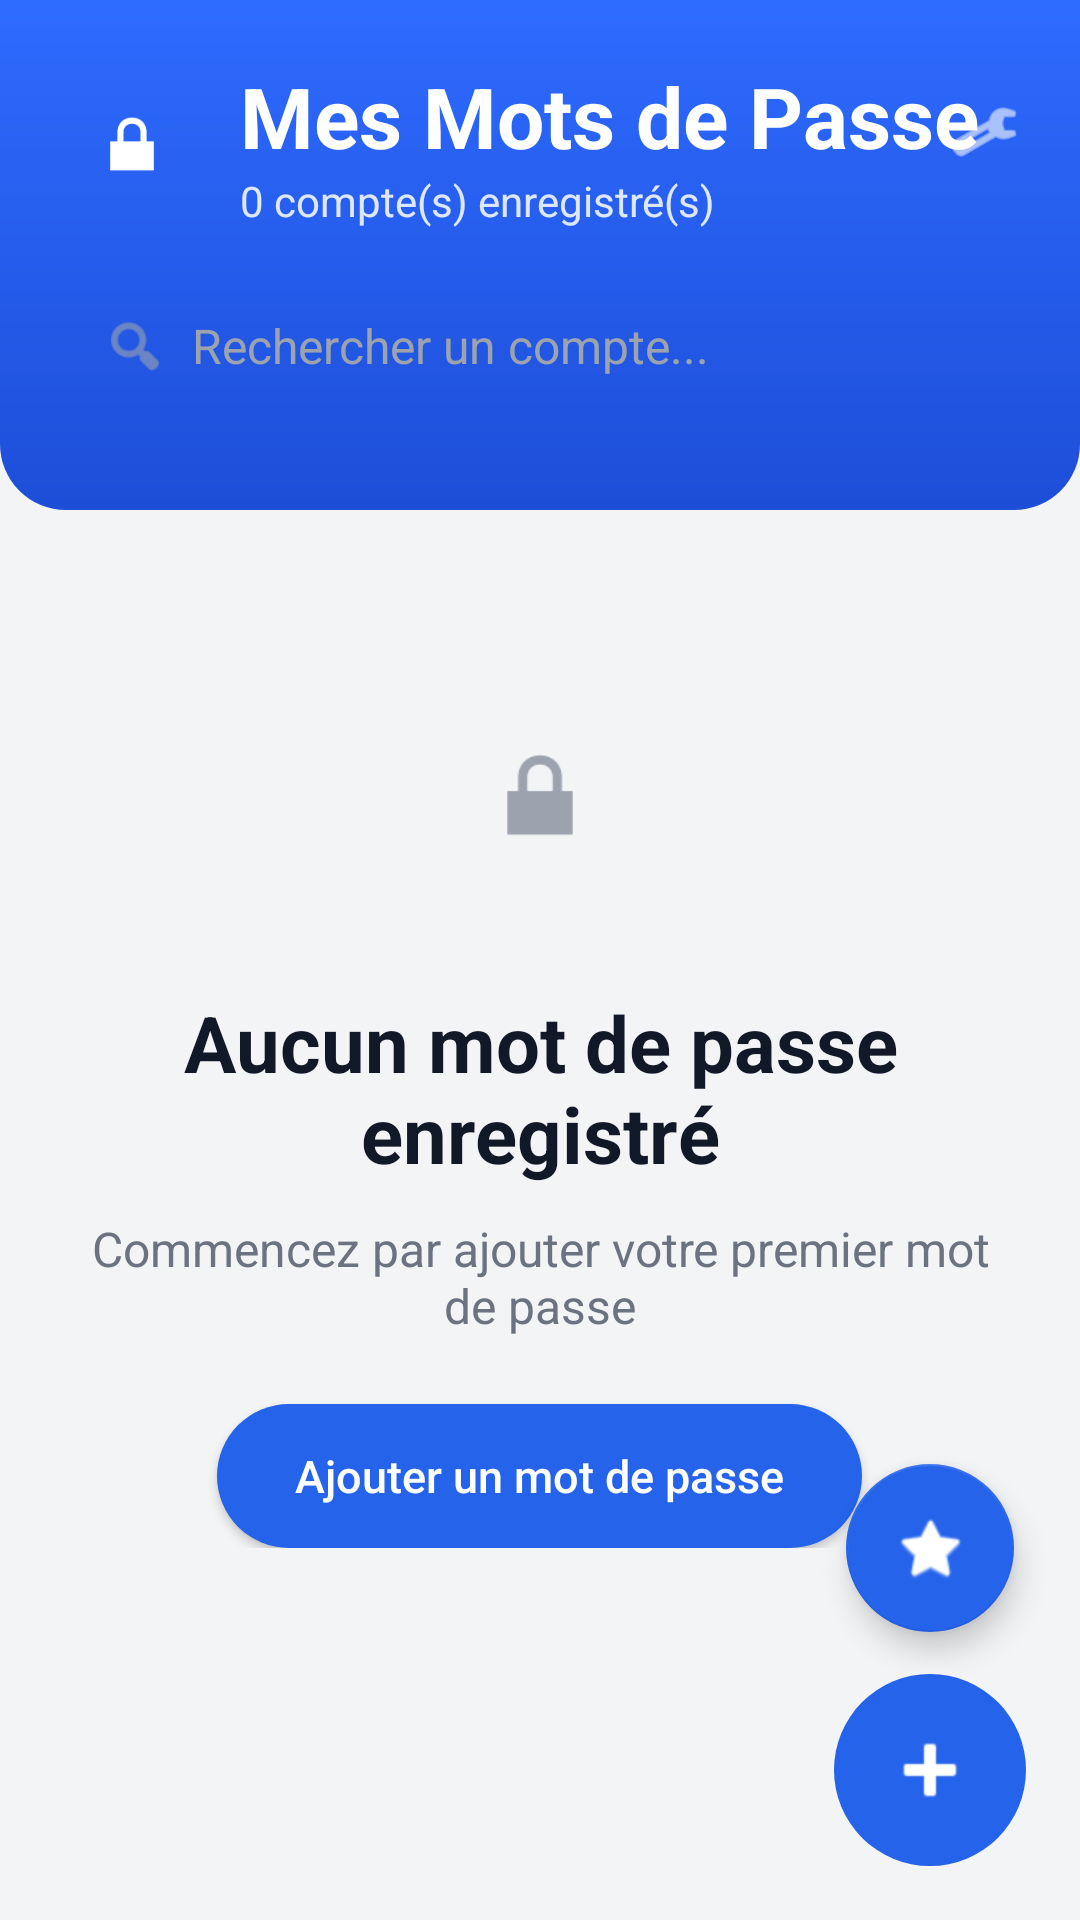

Android layout source for this screen:
<!-- AndroidManifest.xml: application theme AppTheme -->
<!-- res/layout/activity_main.xml -->
<?xml version="1.0" encoding="utf-8"?>
<RelativeLayout xmlns:android="http://schemas.android.com/apk/res/android"
    xmlns:tools="http://schemas.android.com/tools"
    xmlns:app="http://schemas.android.com/apk/res-auto"
    android:layout_width="match_parent"
    android:layout_height="match_parent"
    android:background="@color/screen_bg"
    tools:context=".activities.MainActivity">

    <LinearLayout
        android:id="@+id/headerContainer"
        android:layout_width="match_parent"
        android:layout_height="170dp"
        android:background="@drawable/bg_main_header"
        android:orientation="vertical"
        android:padding="20dp">

        <RelativeLayout
            android:layout_width="match_parent"
            android:layout_height="wrap_content">

            <LinearLayout
                android:layout_width="wrap_content"
                android:layout_height="wrap_content"
                android:orientation="horizontal"
                android:gravity="center_vertical">

                <ImageView
                    android:layout_width="48dp"
                    android:layout_height="48dp"
                    android:background="@drawable/bg_search_box"
                    android:padding="10dp"
                    android:src="@android:drawable/ic_lock_lock"
                    app:tint="@android:color/white" />

                <LinearLayout
                    android:layout_width="wrap_content"
                    android:layout_height="wrap_content"
                    android:layout_marginStart="12dp"
                    android:orientation="vertical">

                    <TextView
                        android:id="@+id/tvTitle"
                        android:layout_width="wrap_content"
                        android:layout_height="wrap_content"
                        android:text="Mes Mots de Passe"
                        android:textColor="@android:color/white"
                        android:textSize="28sp"
                        android:textStyle="bold" />

                    <TextView
                        android:id="@+id/tvCount"
                        android:layout_width="wrap_content"
                        android:layout_height="wrap_content"
                        android:text="0 compte(s) enregistré(s)"
                        android:textColor="#DDE7FF"
                        android:textSize="14sp" />
                </LinearLayout>
            </LinearLayout>

            <ImageView
                android:id="@+id/btnSettings"
                android:layout_width="24dp"
                android:layout_height="24dp"
                android:layout_alignParentEnd="true"
                android:layout_marginTop="12dp"
                android:src="@android:drawable/ic_menu_manage"
                android:tint="@android:color/white" />
        </RelativeLayout>

        <LinearLayout
            android:id="@+id/searchContainer"
            android:layout_width="match_parent"
            android:layout_height="wrap_content"
            android:layout_marginTop="18dp"
            android:background="@drawable/bg_search_box"
            android:gravity="center_vertical"
            android:orientation="horizontal"
            android:paddingStart="14dp"
            android:paddingTop="10dp"
            android:paddingEnd="14dp"
            android:paddingBottom="10dp">

            <ImageView
                android:layout_width="22dp"
                android:layout_height="22dp"
                android:src="@android:drawable/ic_menu_search"
                app:tint="#9CA3AF" />

            <EditText
                android:id="@+id/etSearch"
                android:layout_width="match_parent"
                android:layout_height="wrap_content"
                android:layout_marginStart="8dp"
                android:background="@android:color/transparent"
                android:hint="Rechercher un compte..."
                android:inputType="text"
                android:padding="0dp"
                android:textColor="@color/text_primary"
                android:textColorHint="#9CA3AF"
                android:textSize="16sp" />
        </LinearLayout>
    </LinearLayout>

    <LinearLayout
        android:id="@+id/emptyStateLayout"
        android:layout_width="match_parent"
        android:layout_height="wrap_content"
        android:layout_below="@id/headerContainer"
        android:layout_marginStart="24dp"
        android:layout_marginTop="52dp"
        android:layout_marginEnd="24dp"
        android:gravity="center_horizontal"
        android:orientation="vertical">

        <ImageView
            android:layout_width="86dp"
            android:layout_height="86dp"
            android:background="@drawable/bg_search_box"
            android:padding="22dp"
            android:src="@android:drawable/ic_lock_lock"
            app:tint="#9CA3AF" />

        <TextView
            android:layout_width="wrap_content"
            android:layout_height="wrap_content"
            android:layout_marginTop="22dp"
            android:text="Aucun mot de passe enregistré"
            android:textColor="@color/text_primary"
            android:textSize="26sp"
            android:textStyle="bold"
            android:gravity="center" />

        <TextView
            android:layout_width="wrap_content"
            android:layout_height="wrap_content"
            android:layout_marginTop="10dp"
            android:gravity="center"
            android:text="Commencez par ajouter votre premier mot de passe"
            android:textColor="@color/text_secondary"
            android:textSize="16sp" />

        <Button
            android:id="@+id/btnAddFirst"
            android:layout_width="wrap_content"
            android:layout_height="wrap_content"
            android:layout_marginTop="22dp"
            android:background="@drawable/bg_fab_blue"
            android:paddingStart="26dp"
            android:paddingTop="12dp"
            android:paddingEnd="26dp"
            android:paddingBottom="12dp"
            android:text="Ajouter un mot de passe"
            android:textAllCaps="false"
            android:textColor="@android:color/white"
            android:textSize="15sp" />
    </LinearLayout>

    <androidx.recyclerview.widget.RecyclerView
        android:id="@+id/recyclerPasswords"
        android:layout_width="match_parent"
        android:layout_height="match_parent"
        android:layout_below="@id/headerContainer"
        android:clipToPadding="false"
        android:paddingStart="16dp"
        android:paddingTop="16dp"
        android:paddingEnd="16dp"
        android:paddingBottom="100dp"
        android:visibility="gone" />

    <com.google.android.material.floatingactionbutton.FloatingActionButton
        android:id="@+id/fabGenerator"
        android:layout_width="56dp"
        android:layout_height="56dp"
        android:layout_alignParentEnd="true"
        android:layout_above="@id/fabAdd"
        android:layout_marginEnd="22dp"
        android:layout_marginBottom="14dp"
        android:contentDescription="Ouvrir le générateur"
        android:src="@android:drawable/btn_star_big_on"
        android:elevation="6dp"
        app:backgroundTint="@color/primary_blue"
        app:tint="@android:color/white" />

    <ImageButton
        android:id="@+id/fabAdd"
        android:layout_width="64dp"
        android:layout_height="64dp"
        android:layout_alignParentEnd="true"
        android:layout_alignParentBottom="true"
        android:layout_marginEnd="18dp"
        android:layout_marginBottom="18dp"
        android:background="@drawable/bg_fab_blue"
        android:contentDescription="Ajouter"
        android:padding="18dp"
        android:src="@android:drawable/ic_input_add"
        app:tint="@android:color/white" />

</RelativeLayout>
<!-- resources referenced by this layout -->
<resources>
  <color name="primary_blue">#2563EB</color>
  <color name="screen_bg">#F3F4F6</color>
  <color name="text_primary">#111827</color>
  <color name="text_secondary">#6B7280</color>
  <!-- drawable bg_fab_blue (drawable) -->
  <?xml version="1.0" encoding="utf-8"?>
  <shape xmlns:android="http://schemas.android.com/apk/res/android">
      <solid android:color="#2563EB" />
      <corners android:radius="32dp" />
  </shape>
  <!-- drawable bg_main_header (drawable) -->
  <?xml version="1.0" encoding="utf-8"?>
  <shape xmlns:android="http://schemas.android.com/apk/res/android">
      <gradient
          android:angle="270"
          android:startColor="#2E6BFF"
          android:endColor="#1D4ED8" />
      <corners
          android:bottomLeftRadius="22dp"
          android:bottomRightRadius="22dp" />
  </shape>
  <style name="AppTheme" parent="Theme.AppCompat.Light.NoActionBar">
      <item name="colorAccent">#2563EB</item>
  </style>
</resources>
